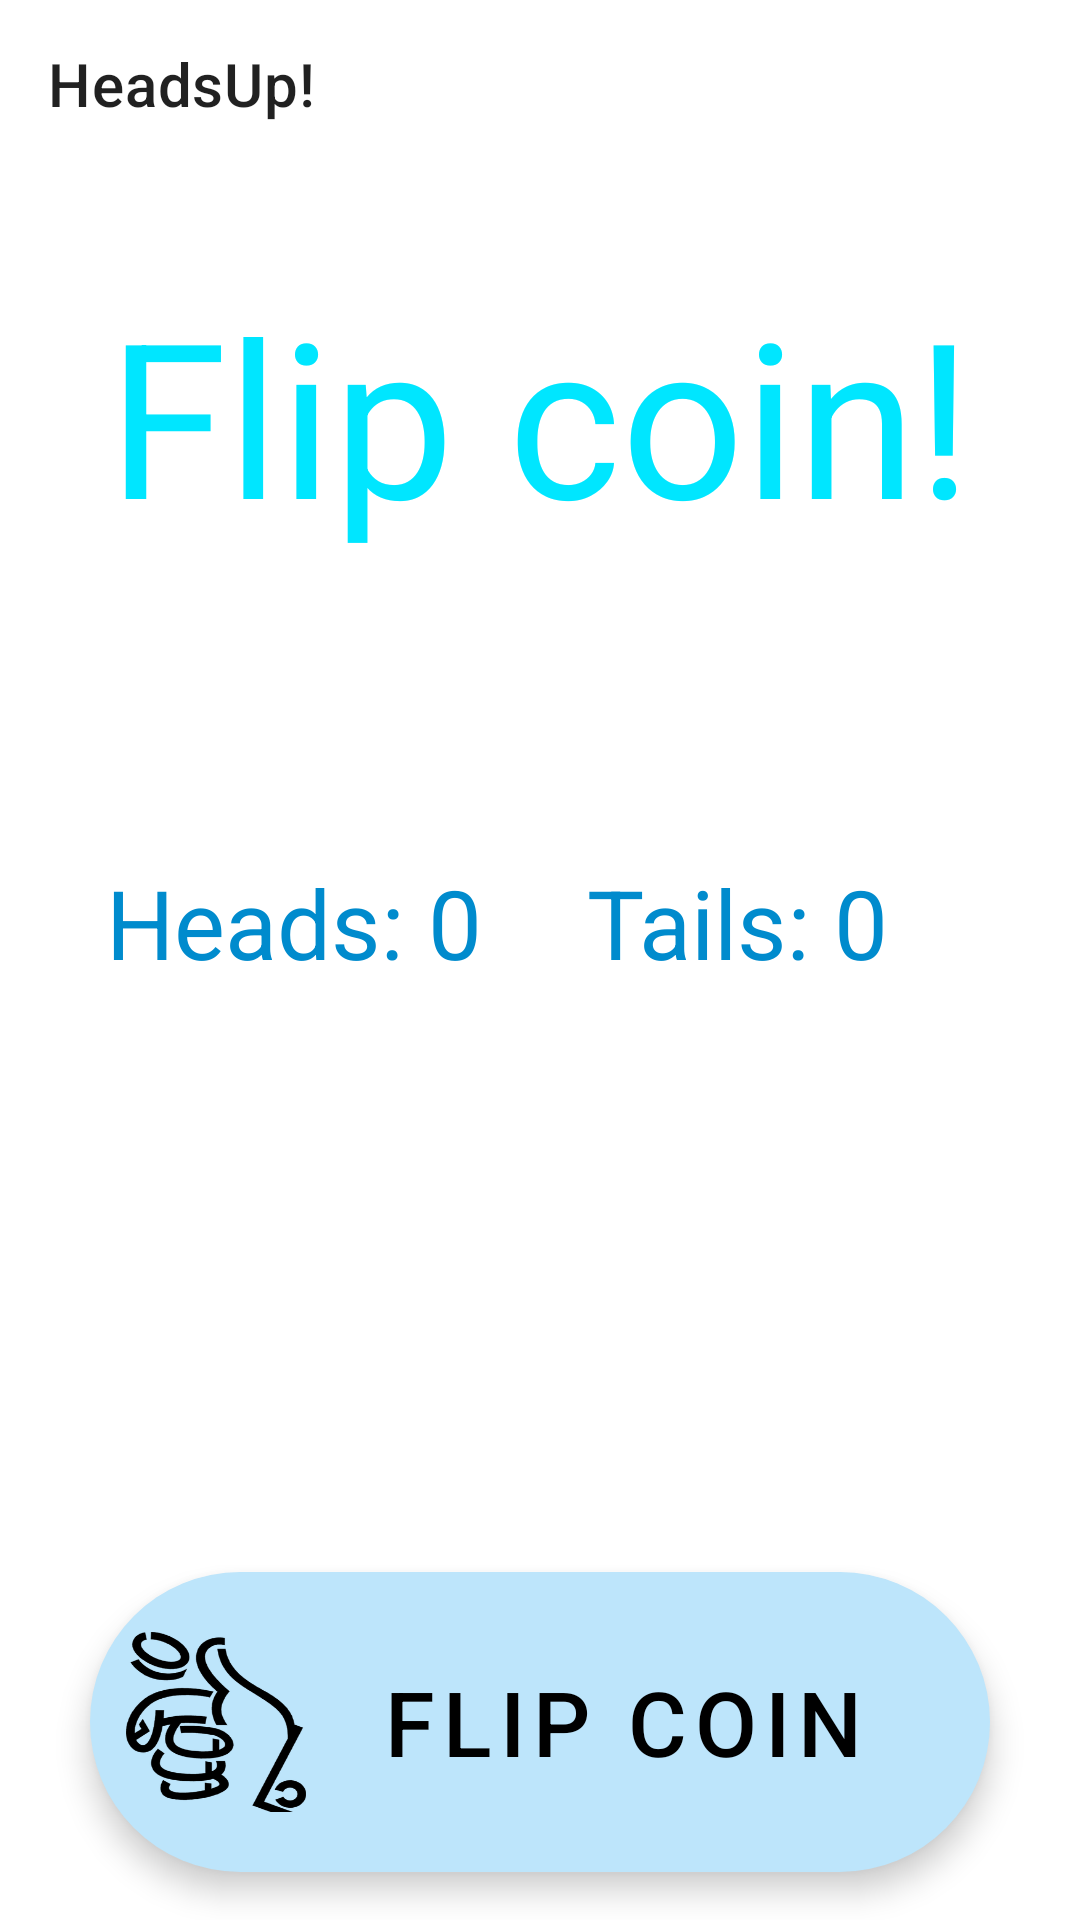

Android layout source for this screen:
<!-- AndroidManifest.xml: application theme Theme.Headsup -->
<!-- res/layout/activity_main.xml -->
<?xml version="1.0" encoding="utf-8"?>
<androidx.coordinatorlayout.widget.CoordinatorLayout
    xmlns:android="http://schemas.android.com/apk/res/android"
    xmlns:app="http://schemas.android.com/apk/res-auto"
    android:layout_width="match_parent"
    android:layout_height="match_parent"
    android:fitsSystemWindows="true">

    <com.google.android.material.appbar.MaterialToolbar
        android:id="@+id/toolbar"
        android:layout_width="match_parent"
        android:layout_height="?attr/actionBarSize"
        app:title="HeadsUp!" />

    <include layout="@layout/content_main" />

    <com.google.android.material.floatingactionbutton.ExtendedFloatingActionButton
        android:id="@+id/fab"
        android:layout_width="@dimen/FABWidthMain"
        android:layout_height="@dimen/FABHeightMain"
        android:layout_gravity="bottom|center"
        android:layout_margin="@dimen/fab_margin"
        android:text="@string/FABText"
        android:textColor="@color/black"
        android:textSize="@dimen/MainFABTextSize"
        app:backgroundTint="@color/blue"
        app:icon="@drawable/clipart4779006"
        app:iconSize="@dimen/MainFABIconSize"
        app:iconPadding="@dimen/MainFABIconPadding"
        app:iconTint="@color/black" />
</androidx.coordinatorlayout.widget.CoordinatorLayout>
<!-- res/layout/content_main.xml (included above) -->
<?xml version="1.0" encoding="utf-8"?>
<androidx.constraintlayout.widget.ConstraintLayout xmlns:android="http://schemas.android.com/apk/res/android"
    xmlns:app="http://schemas.android.com/apk/res-auto"
    android:layout_width="match_parent"
    android:layout_height="match_parent"
    app:layout_behavior="@string/appbar_scrolling_view_behavior">

    <TextView
        android:id="@+id/resultText"
        android:layout_width="wrap_content"
        android:layout_height="wrap_content"
        android:layout_marginTop="@dimen/ResultTopMargin"
        android:gravity="center"
        android:text="@string/ResultOriginalText"
        android:textSize="@dimen/ResultTextSize"
        android:textColor="@color/ResultCoin"
        app:layout_constraintLeft_toLeftOf="parent"
        app:layout_constraintRight_toRightOf="parent"
        app:layout_constraintTop_toTopOf="parent" />

    <TextView
        android:id="@+id/headsCountText"
        android:layout_width="wrap_content"
        android:layout_height="wrap_content"
        android:layout_marginTop="@dimen/HeadsCounterTopMargin"
        android:text="@string/HeadsCounterOriginal"
        android:textSize="@dimen/CoinsResultTextSize"
        android:textColor="@color/Coins"
        app:layout_constraintEnd_toStartOf="@+id/tailsCountText"
        app:layout_constraintStart_toStartOf="parent"
        app:layout_constraintTop_toBottomOf="@id/resultText" />

    <TextView
        android:id="@+id/tailsCountText"
        android:layout_width="wrap_content"
        android:layout_height="wrap_content"
        android:layout_marginEnd="@dimen/TailsMarginEnd"
        android:text="@string/TailsCounterOriginal"
        android:textSize="@dimen/CoinsResultTextSize"
        android:textColor="@color/Coins"
        app:layout_constraintEnd_toEndOf="parent"
        app:layout_constraintTop_toTopOf="@+id/headsCountText" />


</androidx.constraintlayout.widget.ConstraintLayout>
<!-- resources referenced by this layout -->
<resources>
  <color name="Coins">#008BCD</color>
  <color name="ResultCoin">#00E6FF</color>
  <color name="black">#FF000000</color>
  <color name="blue">#BDE5FB</color>
  <dimen name="CoinsResultTextSize">32sp</dimen>
  <dimen name="FABHeightMain">100dp</dimen>
  <dimen name="FABWidthMain">300dp</dimen>
  <dimen name="HeadsCounterTopMargin">100dp</dimen>
  <dimen name="MainFABIconPadding">25dp</dimen>
  <dimen name="MainFABIconSize">60dp</dimen>
  <dimen name="MainFABTextSize">30dp</dimen>
  <dimen name="ResultTextSize">72sp</dimen>
  <dimen name="ResultTopMargin">90dp</dimen>
  <dimen name="TailsMarginEnd">64dp</dimen>
  <dimen name="fab_margin">16dp</dimen>
  <!-- drawable clipart4779006: png bitmap (drawable-hdpi, 15919 bytes) -->
  <string name="FABText">Flip Coin</string>
  <string name="HeadsCounterOriginal">Heads: 0</string>
  <string name="ResultOriginalText">Flip coin!</string>
  <string name="TailsCounterOriginal">Tails: 0</string>
  <style name="Theme.Headsup" parent="Theme.MaterialComponents.DayNight.NoActionBar">
          
          <item name="colorPrimary">@color/purple_500</item>
          <item name="colorPrimaryVariant">@color/purple_700</item>
          <item name="colorOnPrimary">@color/white</item>
  
          
          <item name="colorSecondary">@color/teal_200</item>
          <item name="colorSecondaryVariant">@color/teal_700</item>
          <item name="colorOnSecondary">@color/black</item>
  
          
      </style>
  <color name="purple_500">#6200EE</color>
  <color name="purple_700">#3700B3</color>
  <color name="white">#FFFFFFFF</color>
  <color name="teal_200">#03DAC5</color>
  <color name="teal_700">#018786</color>
</resources>
